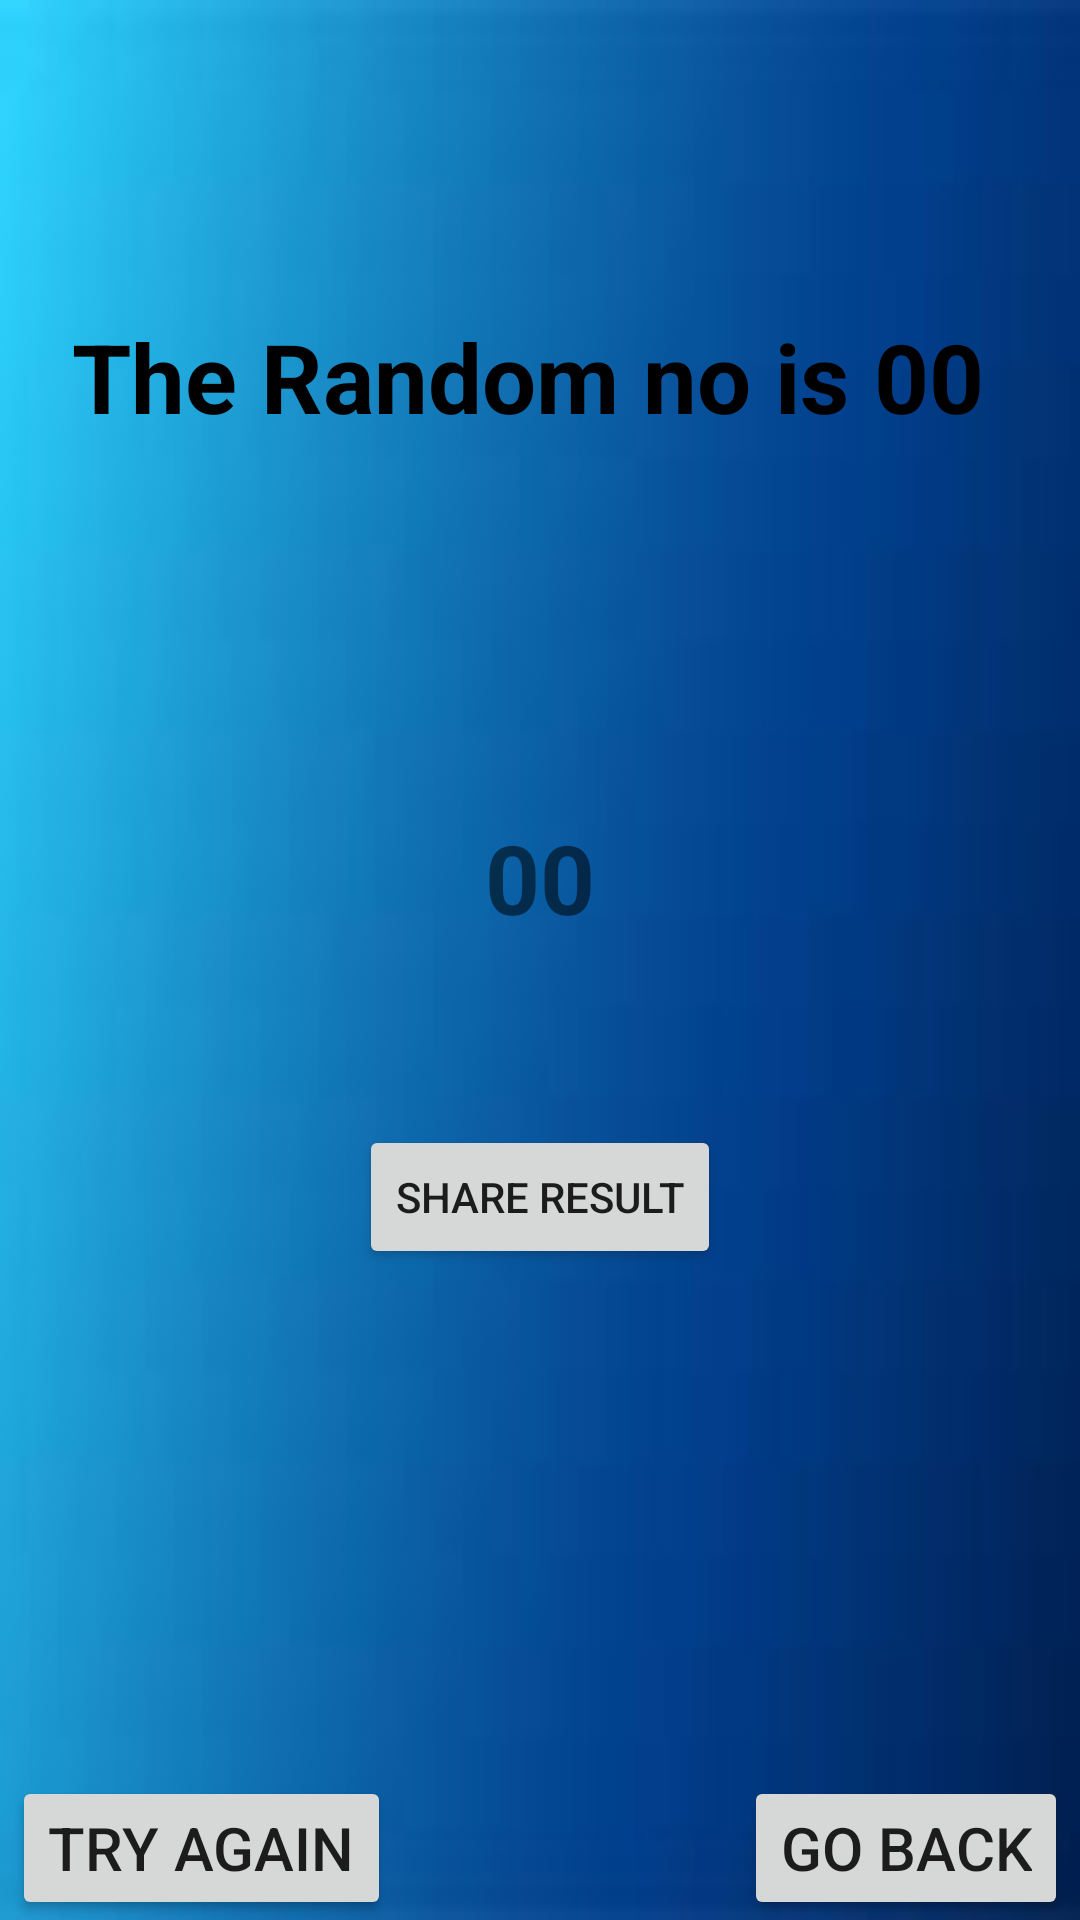

This screen was rendered from an Android layout file. Write that file and the resources it references.
<!-- AndroidManifest.xml: application theme Theme.LuckyNo -->
<!-- res/layout/activity_main2.xml -->
<?xml version="1.0" encoding="utf-8"?>
<androidx.constraintlayout.widget.ConstraintLayout xmlns:android="http://schemas.android.com/apk/res/android"
    xmlns:app="http://schemas.android.com/apk/res-auto"
    xmlns:tools="http://schemas.android.com/tools"
    android:layout_width="match_parent"
    android:layout_height="match_parent"
    android:background="@drawable/img"
    tools:context=".MainActivity2">


    <TextView
        android:id="@+id/textView3"
        android:layout_width="wrap_content"
        android:layout_height="wrap_content"
        android:layout_marginStart="24dp"
        android:text="The Random no is"
        android:textColor="@color/black"
        android:textSize="32dp"
        android:textStyle="bold"
        app:layout_constraintBaseline_toBaselineOf="@+id/textView4"
        app:layout_constraintStart_toStartOf="parent" />

    <TextView
        android:id="@+id/textView4"
        android:layout_width="wrap_content"
        android:layout_height="wrap_content"
        android:layout_marginTop="104dp"
        android:layout_marginEnd="32dp"
        android:text="00"
        android:textAlignment="center"
        android:textColor="@color/black"
        android:textSize="32sp"
        android:textStyle="bold"
        app:layout_constraintEnd_toEndOf="parent"
        app:layout_constraintTop_toTopOf="parent" />


    <TextView
        android:id="@+id/textView5"
        android:layout_width="wrap_content"
        android:layout_height="wrap_content"
        android:layout_marginTop="124dp"
        android:text="00"
        android:textAlignment="center"
        android:textSize="32dp"
        android:textStyle="bold"
        app:layout_constraintEnd_toEndOf="parent"
        app:layout_constraintStart_toStartOf="parent"
        app:layout_constraintTop_toBottomOf="@+id/textView3" />

    <Button
        android:id="@+id/button2"
        android:layout_width="wrap_content"
        android:layout_height="wrap_content"
        android:layout_marginStart="4dp"
        android:text="Try Again"
        android:textSize="20dp"
        app:layout_constraintBottom_toBottomOf="parent"
        app:layout_constraintStart_toStartOf="parent" />

    <Button
        android:id="@+id/button3"
        android:layout_width="wrap_content"
        android:layout_height="wrap_content"
        android:layout_marginEnd="4dp"
        android:text="GO Back"
        android:textSize="20dp"
        app:layout_constraintBottom_toBottomOf="parent"
        app:layout_constraintEnd_toEndOf="parent" />

    <Button
        android:id="@+id/button4"
        android:layout_width="wrap_content"
        android:layout_height="wrap_content"
        android:layout_marginBottom="217dp"
        android:text="Share Result"
        app:layout_constraintBottom_toBottomOf="parent"
        app:layout_constraintEnd_toEndOf="parent"
        app:layout_constraintStart_toStartOf="parent" />


</androidx.constraintlayout.widget.ConstraintLayout>
<!-- resources referenced by this layout -->
<resources>
  <!-- drawable img: png bitmap (drawable-v24, 24020 bytes) -->
  <style name="Theme.LuckyNo" parent="Theme.MaterialComponents.DayNight.DarkActionBar">
          
          <item name="colorPrimary">@color/purple_500</item>
          <item name="colorPrimaryVariant">@color/purple_700</item>
          <item name="colorOnPrimary">@color/white</item>
          
          <item name="colorSecondary">@color/teal_200</item>
          <item name="colorSecondaryVariant">@color/teal_700</item>
          <item name="colorOnSecondary">@color/black</item>
          
          <item name="android:statusBarColor">?attr/colorPrimaryVariant</item>
          
      </style>
  <!-- not gathered from this repository: default colours our renderer supplied (Android Studio template values) -->
  <color name="purple_500">#FF6200EE</color>
  <color name="purple_700">#FF3700B3</color>
  <color name="teal_200">#FF03DAC5</color>
  <color name="teal_700">#FF018786</color>
  <color name="black">#FF000000</color>
  <color name="white">#FFFFFFFF</color>
</resources>
